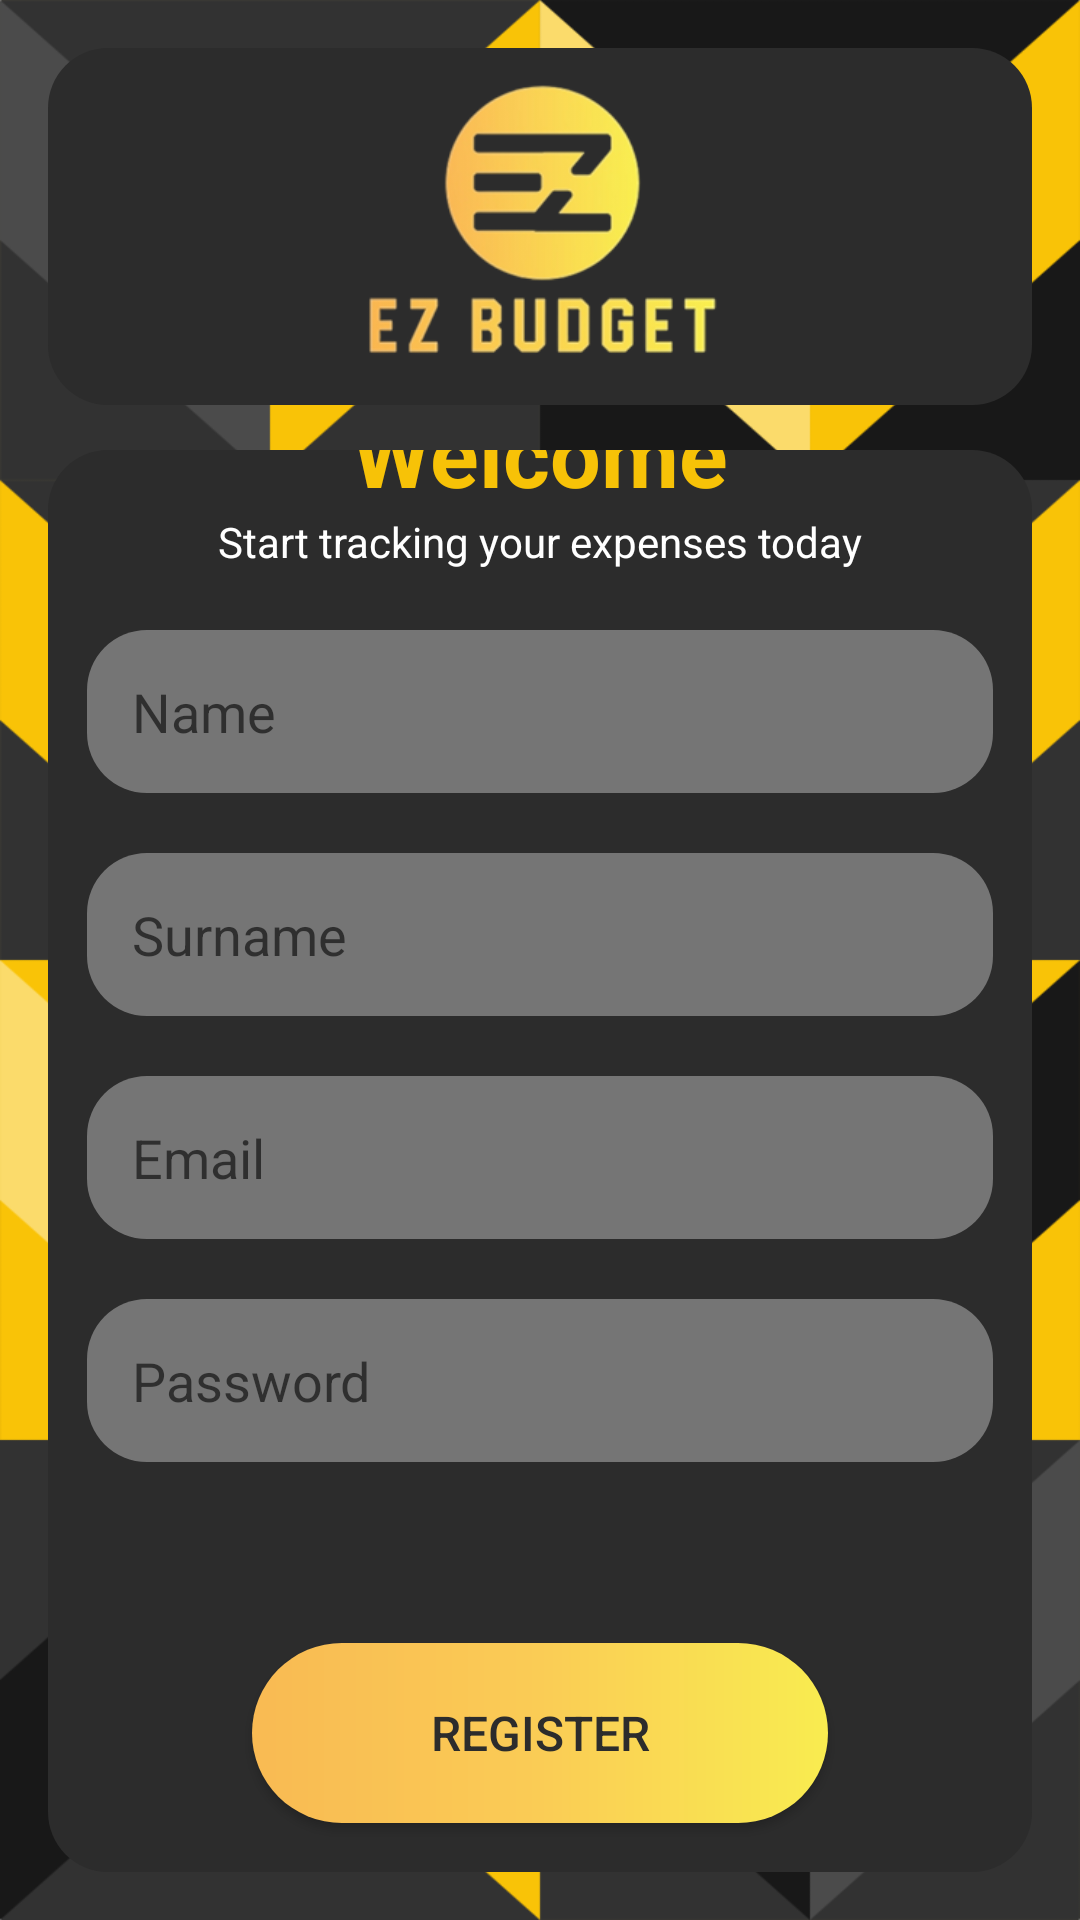

Android layout source for this screen:
<!-- AndroidManifest.xml: application theme Theme.PROG7313_POE -->
<!-- res/layout/register_activity.xml -->
<?xml version="1.0" encoding="utf-8"?>
<RelativeLayout xmlns:android="http://schemas.android.com/apk/res/android"
    xmlns:app="http://schemas.android.com/apk/res-auto"
    xmlns:tools="http://schemas.android.com/tools"
    android:layout_width="match_parent"
    android:layout_height="match_parent"
    android:padding="16dp"
    android:background="@drawable/background"
    tools:context=".RegisterActivity">

    <LinearLayout
        android:layout_width="match_parent"
        android:layout_height="match_parent"
        android:orientation="vertical">

        <FrameLayout
            android:layout_width="match_parent"
            android:layout_height="wrap_content">

            <LinearLayout
                android:layout_width="match_parent"
                android:layout_height="match_parent"
                android:gravity="center"
                android:orientation="vertical"
                android:background="@drawable/roundstyle_black">

                <ImageView
                    android:id="@+id/imageView2"
                    android:layout_width="wrap_content"
                    android:layout_height="119dp"
                    android:src="@drawable/ez_logo" />
            </LinearLayout>

        </FrameLayout>

        <Space
            android:layout_width="match_parent"
            android:layout_height="15dp" />

        <FrameLayout
            android:layout_width="match_parent"
            android:layout_height="match_parent"
            android:background="@drawable/roundstyle_black">

            <LinearLayout
                android:layout_width="match_parent"
                android:layout_height="match_parent"
                android:gravity="center"
                android:orientation="vertical">

                <TextView
                    android:id="@+id/login_title"
                    android:layout_width="wrap_content"
                    android:layout_height="wrap_content"
                    android:layout_marginTop="5dp"
                    android:text="Welcome"
                    android:textColor="#F7C207"
                    android:textSize="30sp"
                    android:textStyle="bold" />

                <TextView
                    android:id="@+id/textView"
                    android:layout_width="match_parent"
                    android:layout_height="wrap_content"
                    android:gravity="center"
                    android:text="Start tracking your expenses today"
                    android:textColor="@color/white" />

                <EditText
                    android:id="@+id/edit_name"
                    android:layout_width="302dp"
                    android:layout_height="wrap_content"
                    android:layout_marginTop="20dp"
                    android:background="@drawable/roundstyle_grey"
                    android:drawablePadding="10dp"
                    android:hint="Name"
                    android:inputType="textEmailAddress"
                    android:padding="15dp" />
                <EditText
                    android:id="@+id/edit_surname"
                    android:layout_width="302dp"
                    android:layout_height="wrap_content"
                    android:layout_marginTop="20dp"
                    android:background="@drawable/roundstyle_grey"
                    android:drawablePadding="10dp"
                    android:hint="Surname"
                    android:inputType="textEmailAddress"
                    android:padding="15dp" />

                <EditText
                    android:id="@+id/edit_email"
                    android:layout_width="302dp"
                    android:layout_height="wrap_content"
                    android:layout_marginTop="20dp"
                    android:background="@drawable/roundstyle_grey"
                    android:drawablePadding="10dp"
                    android:hint="Email"
                    android:inputType="textEmailAddress"
                    android:padding="15dp" />

                <EditText
                    android:id="@+id/edit_password"
                    android:layout_width="302dp"
                    android:layout_height="wrap_content"
                    android:layout_marginTop="20dp"
                    android:background="@drawable/roundstyle_grey"
                    android:drawablePadding="10dp"
                    android:hint="Password"
                    android:inputType="textPassword"
                    android:padding="15dp" />



                <LinearLayout
                    android:layout_width="match_parent"
                    android:layout_height="141dp"
                    android:layout_marginTop="20dp"
                    android:gravity="center"
                    android:orientation="vertical">


                    <Button
                        android:id="@+id/btn_register"
                        android:layout_width="192dp"
                        android:layout_height="60dp"
                        android:background="@drawable/roundstyle_gradient"
                        android:padding="15dp"
                        android:text="Register"
                        android:textColor="@color/ez_black"
                        android:textSize="16sp" />

                </LinearLayout>

            </LinearLayout>
        </FrameLayout>
    </LinearLayout>

</RelativeLayout>
<!-- resources referenced by this layout -->
<resources>
  <color name="ez_black">#2C2C2C</color>
  <color name="white">#FFFFFFFF</color>
  <!-- drawable background: png bitmap (drawable, 45459 bytes) -->
  <!-- drawable ez_logo: png bitmap (drawable, 31541 bytes) -->
  <!-- drawable roundstyle_black (drawable) -->
  <?xml version="1.0" encoding="utf-8"?>
  <shape xmlns:android="http://schemas.android.com/apk/res/android">
  
      <corners android:radius="20dp"/>
      <solid android:color="@color/ez_black"/>
  
  </shape>
  <!-- drawable roundstyle_gradient (drawable) -->
  <?xml version="1.0" encoding="utf-8"?>
  <shape xmlns:android="http://schemas.android.com/apk/res/android">
      <gradient android:startColor="#F9BA53" android:centerColor="#FACC55" android:endColor="#F9EC50"/>
      <corners android:radius="30dp"/>
  </shape>
  <!-- drawable roundstyle_grey (drawable) -->
  <?xml version="1.0" encoding="utf-8"?>
  <shape xmlns:android="http://schemas.android.com/apk/res/android">
  
      <corners android:radius="20dp"/>
      <solid android:color="@color/ez_grey"/>
  
  </shape>
  <style name="Theme.PROG7313_POE" parent="Theme.MaterialComponents.DayNight.DarkActionBar">
          
          <item name="colorPrimary">@color/purple_500</item>
          <item name="colorPrimaryVariant">@color/purple_700</item>
          <item name="colorOnPrimary">@color/white</item>
          
          <item name="colorSecondary">@color/teal_200</item>
          <item name="colorSecondaryVariant">@color/teal_700</item>
          <item name="colorOnSecondary">@color/black</item>
          
          <item name="android:statusBarColor">?attr/colorPrimaryVariant</item>
          
      </style>
  <color name="ez_grey">#757575</color>
  <color name="purple_500">#FF6200EE</color>
  <color name="purple_700">#FF3700B3</color>
  <color name="teal_200">#FF03DAC5</color>
  <color name="teal_700">#FF018786</color>
  <color name="black">#FF000000</color>
</resources>
